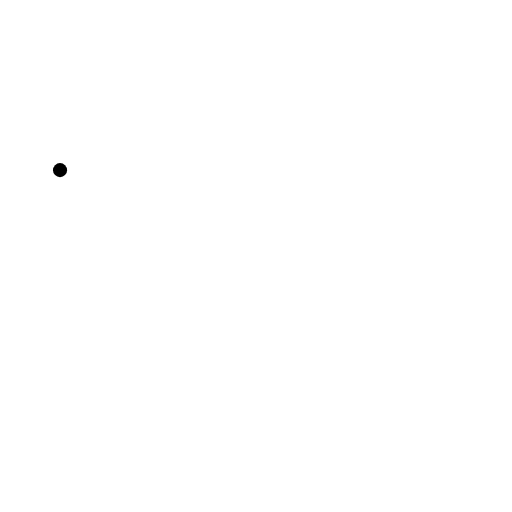
t = 0.00 s
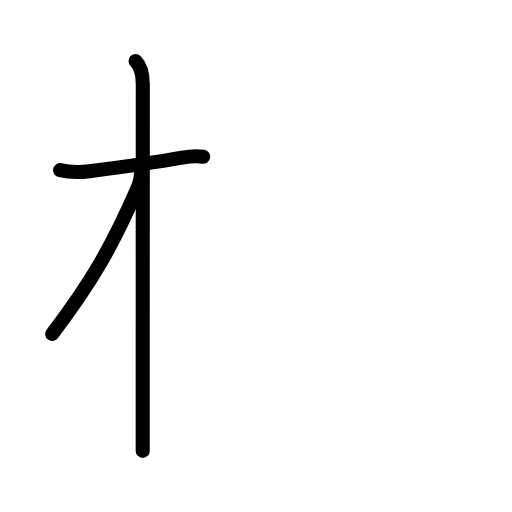
t = 2.80 s
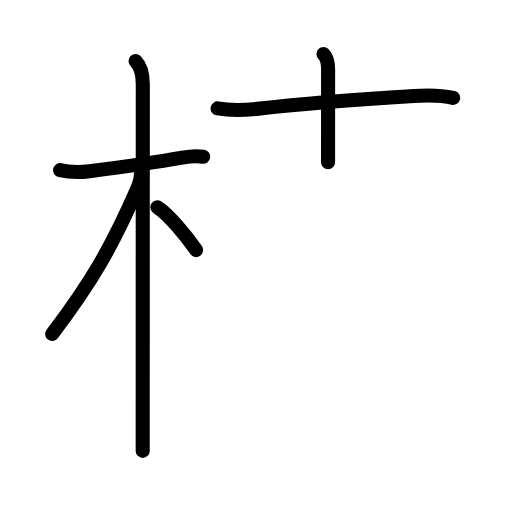
t = 5.60 s
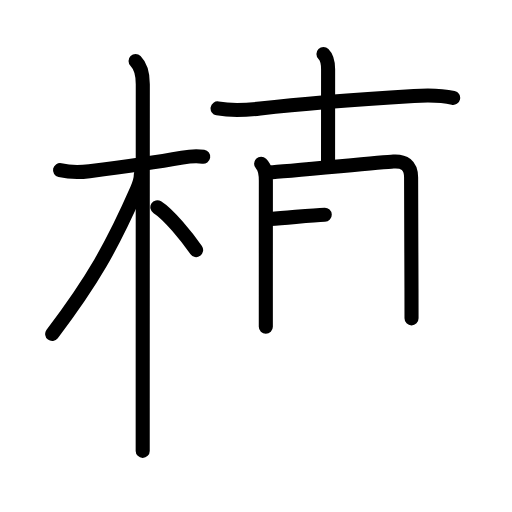
t = 8.40 s
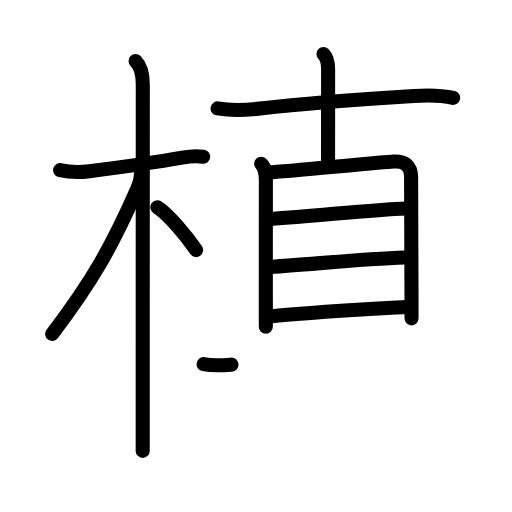
t = 11.20 s
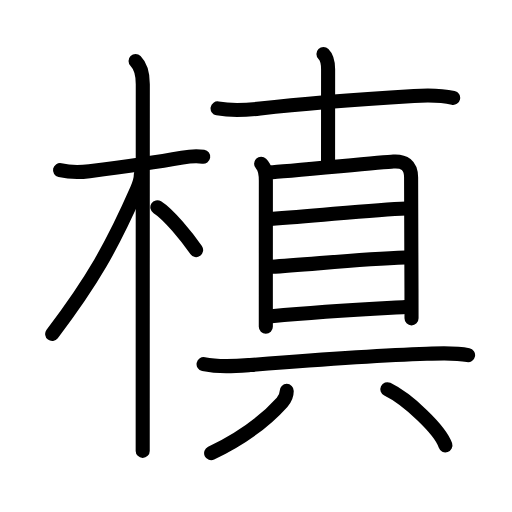
t = 14.00 s

The animated SVG that drew these frames (rendered in a browser with its animation timeline set to each time). Animation: 43 SMIL elements (animate=43); one cycle of 14.00 s.

<?xml version="1.0" encoding="UTF-8"?>
<!--
AniKanjiVG is licensed by CC-BY-SA Paul C. Sommerhoff (https://bitbucket.org/sommerhoff/anikanjivg).
AniKanjiVG uses KanjiVG which is licensed by CC-BY-SA Ulrich Apel (http://kanjivg.tagaini.net).
See also http://creativecommons.org/licenses/by-sa/3.0/
-->
<svg xmlns:kvg='http://kanjivg.tagaini.net' xmlns='http://www.w3.org/2000/svg' width='109' height='109' viewBox='0 0 109 109' style='fill:none;stroke:#000000;stroke-width:3;stroke-linecap:round;stroke-linejoin:round;' id="kvg:kanji_069d9"><g id="kvg:069d9" kvg:element="槙"><g id="kvg:069d9-g1" kvg:element="木" kvg:position="left" kvg:radical="general"><path id="kvg:069d9-s1" kvg:type="㇐" d="M12.78,36.22c2.35,0.53,4.71,0.41,6.25,0.22c5.19-0.65,14.36-1.91,19.75-2.88c1.32-0.24,2.97-0.43,4.48-0.19"><animate attributeName="d" begin="0.0s" dur="0.3333333333333333s" from="M12.78,36.22C12.78,36.22,12.78,36.22,12.78,36.22" to="M12.78,36.22c2.35,0.53,4.71,0.41,6.25,0.22" />
<animate attributeName="d" begin="0.3333333333333333s" dur="0.3333333333333333s" from="M12.78,36.22c2.35,0.53,4.71,0.41,6.25,0.22c0,0,0,0,0,0,0" to="M12.78,36.22c2.35,0.53,4.71,0.41,6.25,0.22c5.19-0.65,14.36-1.91,19.75-2.88" />
<animate attributeName="d" begin="0.6666666666666666s" dur="0.3333333333333333s" from="M12.78,36.22c2.35,0.53,4.71,0.41,6.25,0.22c5.19-0.65,14.36-1.91,19.75-2.88c0,0,0,0,0,0,0" to="M12.78,36.22c2.35,0.53,4.71,0.41,6.25,0.22c5.19-0.65,14.36-1.91,19.75-2.88c1.32-0.24,2.97-0.43,4.48-0.19" />
</path>
<path id="kvg:069d9-s2" kvg:type="㇑" d="M28.86,13c1.13,1.13,1.54,2.75,1.54,4.92c0,0.79-0.02,47.89-0.02,68.95c0,4.4,0,7.66,0,9.12"><animate attributeName="d" begin="1.0s" dur="0.3333333333333333s" from="M28.86,13C28.86,13,28.86,13,28.86,13" to="M28.86,13c1.13,1.13,1.54,2.75,1.54,4.92" />
<animate attributeName="d" begin="1.3333333333333333s" dur="0.3333333333333333s" from="M28.86,13c1.13,1.13,1.54,2.75,1.54,4.92c0,0,0,0,0,0,0" to="M28.86,13c1.13,1.13,1.54,2.75,1.54,4.92c0,0.79-0.02,47.89-0.02,68.95" />
<animate attributeName="d" begin="1.6666666666666665s" dur="0.3333333333333333s" from="M28.86,13c1.13,1.13,1.54,2.75,1.54,4.92c0,0.79-0.02,47.89-0.02,68.95c0,0,0,0,0,0,0" to="M28.86,13c1.13,1.13,1.54,2.75,1.54,4.92c0,0.79-0.02,47.89-0.02,68.95c0,4.4,0,7.66,0,9.12" />
<animate attributeName="d" begin="0s" dur="1.0s" from="M-100,-100" to="M-100,-100" />
</path>
<path id="kvg:069d9-s3" kvg:type="㇒" d="M30,37c0,1.12-0.41,2.37-0.86,3.38c-5.3,12.07-9.48,19.44-18.03,30.71"><animate attributeName="d" begin="2.0s" dur="0.5s" from="M30,37C30,37,30,37,30,37" to="M30,37c0,1.12-0.41,2.37-0.86,3.38" />
<animate attributeName="d" begin="2.5s" dur="0.5s" from="M30,37c0,1.12-0.41,2.37-0.86,3.38c0,0,0,0,0,0,0" to="M30,37c0,1.12-0.41,2.37-0.86,3.38c-5.3,12.07-9.48,19.44-18.03,30.71" />
<animate attributeName="d" begin="0s" dur="2.0s" from="M-100,-100" to="M-100,-100" />
</path>
<path id="kvg:069d9-s4" kvg:type="㇔/㇏" d="M33.5,44.12c2.37,1.48,6.26,6.26,8.25,9.12"><animate attributeName="d" begin="3.0s" dur="1.0s" from="M33.5,44.12C33.5,44.12,33.5,44.12,33.5,44.12" to="M33.5,44.12c2.37,1.48,6.26,6.26,8.25,9.12" />
<animate attributeName="d" begin="0s" dur="3.0s" from="M-100,-100" to="M-100,-100" />
</path>
</g>
<g id="kvg:069d9-g2" kvg:element="真" kvg:position="right"><g id="kvg:069d9-g3" kvg:element="十" kvg:position="top"><path id="kvg:069d9-s5" kvg:type="㇐" d="M46.32,23.08c3.06,0.55,6.31,0.34,9.07,0.02c11.61-1.35,24.05-2.14,32.74-2.67c2.92-0.18,5.49-0.24,8.34,0.4"><animate attributeName="d" begin="4.0s" dur="0.3333333333333333s" from="M46.32,23.08C46.32,23.08,46.32,23.08,46.32,23.08" to="M46.32,23.08c3.06,0.55,6.31,0.34,9.07,0.02" />
<animate attributeName="d" begin="4.333333333333333s" dur="0.3333333333333333s" from="M46.32,23.08c3.06,0.55,6.31,0.34,9.07,0.02c0,0,0,0,0,0,0" to="M46.32,23.08c3.06,0.55,6.31,0.34,9.07,0.02c11.61-1.35,24.05-2.14,32.74-2.67" />
<animate attributeName="d" begin="4.666666666666667s" dur="0.3333333333333333s" from="M46.32,23.08c3.06,0.55,6.31,0.34,9.07,0.02c11.61-1.35,24.05-2.14,32.74-2.67c0,0,0,0,0,0,0" to="M46.32,23.08c3.06,0.55,6.31,0.34,9.07,0.02c11.61-1.35,24.05-2.14,32.74-2.67c2.92-0.18,5.49-0.24,8.34,0.4" />
<animate attributeName="d" begin="0s" dur="4.0s" from="M-100,-100" to="M-100,-100" />
</path>
<path id="kvg:069d9-s6" kvg:type="㇑" d="M68.86,11.5c0.82,0.82,0.99,2,0.99,3.25c0,4.31-0.01,15.38-0.01,19.8"><animate attributeName="d" begin="5.0s" dur="0.5s" from="M68.86,11.5C68.86,11.5,68.86,11.5,68.86,11.5" to="M68.86,11.5c0.82,0.82,0.99,2,0.99,3.25" />
<animate attributeName="d" begin="5.5s" dur="0.5s" from="M68.86,11.5c0.82,0.82,0.99,2,0.99,3.25c0,0,0,0,0,0,0" to="M68.86,11.5c0.82,0.82,0.99,2,0.99,3.25c0,4.31-0.01,15.38-0.01,19.8" />
<animate attributeName="d" begin="0s" dur="5.0s" from="M-100,-100" to="M-100,-100" />
</path>
</g>
<g id="kvg:069d9-g4" kvg:element="具" kvg:position="bottom"><g id="kvg:069d9-g5" kvg:element="目" kvg:position="top"><path id="kvg:069d9-s7" kvg:type="㇑" d="M55.59,34.87c0.9,0.9,1.01,2.01,1.01,3.62c0,3.94-0.01,16.24-0.01,24.39c0,2.99,0,5.42,0,6.68"><animate attributeName="d" begin="6.0s" dur="0.3333333333333333s" from="M55.59,34.87C55.59,34.87,55.59,34.87,55.59,34.87" to="M55.59,34.87c0.9,0.9,1.01,2.01,1.01,3.62" />
<animate attributeName="d" begin="6.333333333333333s" dur="0.3333333333333333s" from="M55.59,34.87c0.9,0.9,1.01,2.01,1.01,3.62c0,0,0,0,0,0,0" to="M55.59,34.87c0.9,0.9,1.01,2.01,1.01,3.62c0,3.94-0.01,16.24-0.01,24.39" />
<animate attributeName="d" begin="6.666666666666667s" dur="0.3333333333333333s" from="M55.59,34.87c0.9,0.9,1.01,2.01,1.01,3.62c0,3.94-0.01,16.24-0.01,24.39c0,0,0,0,0,0,0" to="M55.59,34.87c0.9,0.9,1.01,2.01,1.01,3.62c0,3.94-0.01,16.24-0.01,24.39c0,2.99,0,5.42,0,6.68" />
<animate attributeName="d" begin="0s" dur="6.0s" from="M-100,-100" to="M-100,-100" />
</path>
<path id="kvg:069d9-s8" kvg:type="㇕a" d="M57.45,36.68c2.91-0.13,23.67-2.15,26.31-2.3c2.21-0.13,3.76,0.66,3.76,3.42c0,3.36,0.05,15.15,0.08,23.7c0.01,2.45,0.01,4.63,0.01,6.27"><animate attributeName="d" begin="7.0s" dur="0.25s" from="M57.45,36.68C57.45,36.68,57.45,36.68,57.45,36.68" to="M57.45,36.68c2.91-0.13,23.67-2.15,26.31-2.3" />
<animate attributeName="d" begin="7.25s" dur="0.25s" from="M57.45,36.68c2.91-0.13,23.67-2.15,26.31-2.3c0,0,0,0,0,0,0" to="M57.45,36.68c2.91-0.13,23.67-2.15,26.31-2.3c2.21-0.13,3.76,0.66,3.76,3.42" />
<animate attributeName="d" begin="7.5s" dur="0.25s" from="M57.45,36.68c2.91-0.13,23.67-2.15,26.31-2.3c2.21-0.13,3.76,0.66,3.76,3.42c0,0,0,0,0,0,0" to="M57.45,36.68c2.91-0.13,23.67-2.15,26.31-2.3c2.21-0.13,3.76,0.66,3.76,3.42c0,3.36,0.05,15.15,0.08,23.7" />
<animate attributeName="d" begin="7.75s" dur="0.25s" from="M57.45,36.68c2.91-0.13,23.67-2.15,26.31-2.3c2.21-0.13,3.76,0.66,3.76,3.42c0,3.36,0.05,15.15,0.08,23.7c0,0,0,0,0,0,0" to="M57.45,36.68c2.91-0.13,23.67-2.15,26.31-2.3c2.21-0.13,3.76,0.66,3.76,3.42c0,3.36,0.05,15.15,0.08,23.7c0.01,2.45,0.01,4.63,0.01,6.27" />
<animate attributeName="d" begin="0s" dur="7.0s" from="M-100,-100" to="M-100,-100" />
</path>
<path id="kvg:069d9-s9" kvg:type="㇐a" d="M57.56,46.61c10.59-0.73,21.91-1.99,28.94-2.24"><animate attributeName="d" begin="8.0s" dur="1.0s" from="M57.56,46.61C57.56,46.61,57.56,46.61,57.56,46.61" to="M57.56,46.61c10.59-0.73,21.91-1.99,28.94-2.24" />
<animate attributeName="d" begin="0s" dur="8.0s" from="M-100,-100" to="M-100,-100" />
</path>
<path id="kvg:069d9-s10" kvg:type="㇐a" d="M57.76,56.79c7.7-0.43,19-1.68,28.49-1.97"><animate attributeName="d" begin="9.0s" dur="1.0s" from="M57.76,56.79C57.76,56.79,57.76,56.79,57.76,56.79" to="M57.76,56.79c7.7-0.43,19-1.68,28.49-1.97" />
<animate attributeName="d" begin="0s" dur="9.0s" from="M-100,-100" to="M-100,-100" />
</path>
<path id="kvg:069d9-s11" kvg:type="㇐a" d="M57.78,67.32c11.45-1.06,19.03-1.43,28.5-1.96"><animate attributeName="d" begin="10.0s" dur="1.0s" from="M57.78,67.32C57.78,67.32,57.78,67.32,57.78,67.32" to="M57.78,67.32c11.45-1.06,19.03-1.43,28.5-1.96" />
<animate attributeName="d" begin="0s" dur="10.0s" from="M-100,-100" to="M-100,-100" />
</path>
</g>
<g id="kvg:069d9-g6" kvg:position="bottom"><path id="kvg:069d9-s12" kvg:type="㇐" d="M43.34,77.52c3.41,0.73,6.82,0.43,9.91,0.19c9.53-0.75,26.48-2.05,37.62-2.39c2.91-0.09,5.91-0.29,8.78,0.28"><animate attributeName="d" begin="11.0s" dur="0.3333333333333333s" from="M43.34,77.52C43.34,77.52,43.34,77.52,43.34,77.52" to="M43.34,77.52c3.41,0.73,6.82,0.43,9.91,0.19" />
<animate attributeName="d" begin="11.333333333333334s" dur="0.3333333333333333s" from="M43.34,77.52c3.41,0.73,6.82,0.43,9.91,0.19c0,0,0,0,0,0,0" to="M43.34,77.52c3.41,0.73,6.82,0.43,9.91,0.19c9.53-0.75,26.48-2.05,37.62-2.39" />
<animate attributeName="d" begin="11.666666666666666s" dur="0.3333333333333333s" from="M43.34,77.52c3.41,0.73,6.82,0.43,9.91,0.19c9.53-0.75,26.48-2.05,37.62-2.39c0,0,0,0,0,0,0" to="M43.34,77.52c3.41,0.73,6.82,0.43,9.91,0.19c9.53-0.75,26.48-2.05,37.62-2.39c2.91-0.09,5.91-0.29,8.78,0.28" />
<animate attributeName="d" begin="0s" dur="11.0s" from="M-100,-100" to="M-100,-100" />
</path>
<g id="kvg:069d9-g7" kvg:element="八"><path id="kvg:069d9-s13" kvg:type="㇒" d="M61.04,83.22c0,0.9-0.38,1.72-0.99,2.42c-2.68,2.99-6.8,6.86-15.1,10.83"><animate attributeName="d" begin="12.0s" dur="0.5s" from="M61.04,83.22C61.04,83.22,61.04,83.22,61.04,83.22" to="M61.04,83.22c0,0.9-0.38,1.72-0.99,2.42" />
<animate attributeName="d" begin="12.5s" dur="0.5s" from="M61.04,83.22c0,0.9-0.38,1.72-0.99,2.42c0,0,0,0,0,0,0" to="M61.04,83.22c0,0.9-0.38,1.72-0.99,2.42c-2.68,2.99-6.8,6.86-15.1,10.83" />
<animate attributeName="d" begin="0s" dur="12.0s" from="M-100,-100" to="M-100,-100" />
</path>
<path id="kvg:069d9-s14" kvg:type="㇏" d="M82.46,82.86c4.36,2.11,11.27,8.67,12.36,11.95"><animate attributeName="d" begin="13.0s" dur="1.0s" from="M82.46,82.86C82.46,82.86,82.46,82.86,82.46,82.86" to="M82.46,82.86c4.36,2.11,11.27,8.67,12.36,11.95" />
<animate attributeName="d" begin="0s" dur="13.0s" from="M-100,-100" to="M-100,-100" />
</path>
</g>
</g>
</g>
</g>
</g>
</svg>
